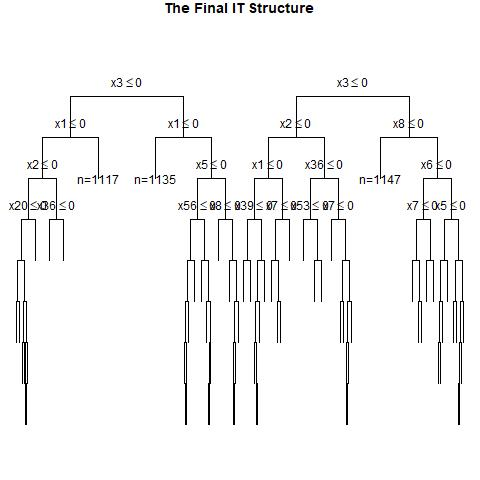

The data file committed next to this chart (first rows):
, x1, x2, x3, x4, x5, x6, x7, x8, x9, x10, x11, x12, x13, x14, x15, x16, x17, x18, x19, x20, x21, x22, x23
1, 1, 1, 1, 1, 1, 1, 0, 1, 0, 0, 0, 1, 1, 1, 0, 1, 1, 1, 1, 1, 1, 0, 0
2, 1, 1, 1, 0, 0, 1, 0, 1, 0, 1, 1, 1, 1, 0, 1, 0, 0, 1, 0, 1, 0, 0, 0
3, 0, 1, 1, 0, 0, 0, 0, 0, 1, 1, 1, 1, 1, 0, 0, 0, 0, 1, 0, 1, 0, 1, 0
4, 0, 1, 0, 1, 1, 0, 1, 0, 0, 1, 0, 1, 0, 1, 1, 1, 1, 1, 0, 1, 0, 0, 1
5, 1, 0, 0, 1, 0, 0, 1, 1, 0, 0, 1, 0, 0, 0, 1, 0, 1, 1, 1, 1, 1, 1, 1
6, 0, 1, 0, 0, 1, 1, 0, 0, 1, 0, 1, 1, 0, 0, 1, 0, 1, 0, 1, 1, 1, 1, 0
7, 0, 1, 0, 0, 1, 1, 0, 0, 1, 1, 0, 1, 0, 0, 0, 0, 1, 0, 1, 0, 1, 1, 1
8, 1, 1, 0, 1, 0, 0, 1, 0, 1, 0, 0, 0, 0, 1, 0, 1, 0, 1, 1, 0, 1, 0, 0
9, 0, 1, 0, 0, 0, 0, 0, 1, 0, 0, 1, 1, 1, 1, 0, 0, 1, 1, 0, 1, 1, 0, 0
10, 0, 0, 0, 0, 1, 1, 0, 1, 0, 0, 1, 1, 1, 1, 1, 0, 0, 0, 0, 1, 0, 1, 1
11, 1, 0, 1, 1, 0, 1, 1, 0, 1, 1, 1, 0, 1, 1, 1, 0, 1, 1, 0, 1, 0, 0, 0
12, 1, 0, 0, 1, 1, 1, 1, 1, 1, 0, 0, 1, 1, 0, 0, 1, 0, 0, 0, 0, 1, 1, 0
13, 0, 0, 1, 0, 0, 0, 1, 0, 0, 0, 0, 1, 0, 0, 1, 1, 0, 0, 0, 0, 1, 1, 0
14, 0, 1, 1, 1, 0, 1, 0, 1, 0, 1, 1, 1, 0, 1, 1, 1, 1, 0, 1, 0, 0, 1, 1
15, 1, 1, 0, 1, 0, 0, 0, 0, 0, 1, 0, 1, 0, 1, 1, 0, 1, 1, 1, 1, 1, 1, 1
16, 1, 0, 1, 0, 0, 1, 0, 0, 0, 0, 1, 0, 1, 0, 1, 0, 0, 1, 1, 0, 0, 0, 1
17, 1, 1, 0, 0, 0, 1, 1, 1, 1, 0, 0, 1, 0, 0, 0, 0, 1, 0, 0, 1, 1, 1, 0
18, 0, 0, 0, 0, 1, 1, 0, 0, 1, 0, 0, 0, 0, 1, 0, 0, 1, 0, 1, 0, 0, 1, 1
19, 1, 0, 1, 0, 1, 1, 0, 0, 0, 1, 0, 1, 0, 0, 0, 0, 0, 0, 0, 1, 0, 0, 0
20, 0, 0, 1, 0, 1, 0, 1, 1, 1, 0, 1, 0, 0, 1, 1, 0, 0, 0, 1, 0, 1, 0, 0
21, 0, 1, 0, 0, 1, 0, 0, 0, 0, 0, 1, 1, 0, 1, 0, 1, 1, 0, 0, 1, 1, 1, 1
22, 1, 0, 1, 1, 0, 1, 0, 0, 1, 0, 0, 0, 0, 0, 1, 0, 0, 1, 1, 1, 0, 1, 0
23, 0, 0, 0, 0, 0, 0, 0, 0, 0, 0, 1, 0, 0, 1, 0, 1, 1, 1, 1, 1, 0, 0, 0
24, 1, 0, 1, 0, 1, 0, 0, 1, 0, 0, 0, 0, 0, 0, 1, 0, 0, 0, 1, 0, 1, 1, 1
25, 0, 1, 0, 0, 0, 1, 0, 0, 0, 1, 0, 0, 0, 1, 0, 1, 1, 0, 1, 1, 1, 0, 0
26, 0, 0, 0, 1, 1, 1, 1, 0, 0, 0, 1, 0, 1, 0, 1, 0, 0, 1, 1, 0, 0, 1, 1
27, 1, 1, 0, 0, 0, 0, 0, 0, 0, 0, 1, 0, 0, 0, 1, 1, 1, 0, 1, 1, 0, 1, 0
28, 1, 1, 1, 0, 0, 1, 1, 1, 1, 1, 0, 0, 1, 0, 1, 0, 0, 0, 0, 0, 0, 1, 0
29, 0, 1, 0, 1, 0, 0, 1, 1, 0, 1, 0, 0, 1, 1, 0, 1, 0, 0, 1, 1, 0, 0, 0
30, 1, 1, 0, 0, 0, 0, 0, 0, 1, 1, 0, 1, 1, 0, 0, 1, 1, 0, 1, 0, 1, 0, 1
31, 0, 0, 0, 0, 1, 0, 1, 1, 1, 1, 0, 0, 0, 0, 0, 0, 0, 0, 0, 0, 1, 1, 0
32, 0, 1, 0, 1, 0, 0, 1, 0, 0, 0, 1, 1, 1, 0, 1, 1, 1, 0, 0, 1, 0, 1, 0
33, 0, 1, 0, 0, 1, 0, 0, 0, 1, 0, 1, 1, 0, 0, 0, 0, 1, 1, 1, 1, 0, 1, 1
34, 1, 1, 0, 0, 0, 1, 0, 0, 1, 0, 0, 1, 1, 1, 0, 1, 0, 0, 1, 0, 0, 0, 1
35, 1, 1, 1, 0, 0, 1, 0, 1, 0, 1, 0, 1, 1, 0, 0, 1, 0, 1, 1, 0, 0, 1, 0
36, 1, 1, 1, 0, 1, 1, 0, 1, 1, 0, 0, 0, 0, 0, 1, 1, 1, 0, 0, 1, 1, 0, 0
37, 0, 1, 0, 0, 1, 0, 1, 1, 0, 1, 1, 1, 0, 1, 1, 0, 1, 0, 0, 0, 1, 1, 0
38, 1, 1, 0, 1, 0, 1, 1, 0, 0, 0, 0, 0, 0, 0, 0, 1, 0, 0, 1, 1, 1, 1, 0
39, 0, 1, 0, 1, 0, 1, 1, 0, 0, 1, 1, 0, 1, 1, 1, 1, 1, 1, 0, 0, 0, 1, 1
40, 1, 0, 1, 1, 1, 0, 0, 0, 0, 1, 1, 0, 0, 1, 1, 1, 1, 1, 1, 0, 1, 1, 0
41, 1, 0, 0, 1, 1, 0, 1, 0, 0, 1, 1, 1, 0, 0, 0, 1, 0, 0, 0, 1, 0, 0, 1
42, 1, 1, 0, 1, 0, 1, 1, 0, 1, 0, 0, 0, 1, 1, 1, 0, 1, 0, 0, 1, 0, 1, 1
43, 1, 1, 0, 1, 0, 0, 1, 1, 1, 0, 1, 1, 0, 0, 0, 1, 0, 0, 0, 0, 1, 1, 0
44, 1, 0, 0, 1, 1, 1, 1, 0, 1, 1, 1, 0, 1, 1, 1, 0, 1, 0, 0, 1, 0, 0, 1
45, 1, 0, 1, 0, 0, 0, 1, 0, 0, 0, 1, 0, 0, 0, 1, 1, 1, 1, 1, 0, 0, 0, 1
46, 0, 1, 0, 0, 1, 0, 1, 0, 0, 0, 1, 1, 1, 0, 1, 1, 0, 0, 0, 1, 0, 1, 0
47, 1, 0, 1, 1, 1, 0, 0, 1, 1, 1, 1, 1, 1, 0, 1, 0, 0, 0, 0, 1, 0, 0, 0
48, 0, 0, 0, 1, 0, 0, 0, 0, 1, 1, 0, 1, 1, 0, 0, 0, 1, 0, 0, 0, 1, 0, 1
49, 1, 0, 1, 0, 0, 1, 1, 1, 1, 1, 1, 0, 1, 0, 1, 1, 1, 0, 0, 1, 1, 0, 0
50, 0, 0, 0, 0, 1, 1, 1, 1, 0, 1, 0, 1, 1, 1, 1, 0, 1, 1, 1, 0, 1, 1, 1
51, 0, 0, 0, 1, 1, 1, 1, 0, 0, 0, 0, 1, 0, 1, 1, 1, 1, 0, 0, 1, 0, 1, 0
52, 1, 1, 1, 0, 1, 1, 0, 1, 0, 0, 0, 0, 1, 1, 1, 1, 0, 1, 1, 0, 1, 1, 1
53, 0, 0, 0, 0, 0, 0, 1, 1, 0, 1, 0, 0, 1, 0, 1, 1, 0, 0, 0, 1, 0, 1, 1
54, 0, 1, 1, 0, 1, 1, 0, 0, 1, 0, 1, 0, 0, 0, 1, 0, 1, 1, 1, 1, 1, 1, 1
55, 0, 0, 1, 1, 1, 0, 0, 0, 0, 0, 1, 1, 0, 1, 0, 1, 1, 1, 1, 0, 0, 0, 1
56, 0, 0, 1, 1, 1, 0, 0, 0, 0, 0, 1, 1, 1, 0, 1, 1, 0, 0, 0, 1, 0, 0, 1
57, 1, 0, 1, 1, 1, 1, 1, 0, 1, 1, 1, 0, 1, 1, 0, 0, 0, 0, 1, 1, 1, 1, 1
58, 1, 1, 1, 1, 0, 1, 0, 0, 1, 0, 0, 0, 1, 0, 1, 1, 0, 1, 0, 0, 1, 0, 0
59, 1, 1, 1, 1, 1, 0, 1, 1, 1, 1, 0, 1, 0, 0, 1, 0, 1, 1, 1, 0, 0, 0, 1
60, 1, 0, 0, 0, 1, 1, 1, 0, 0, 1, 1, 1, 1, 1, 0, 0, 1, 0, 0, 1, 1, 0, 0
... 940 more rows
